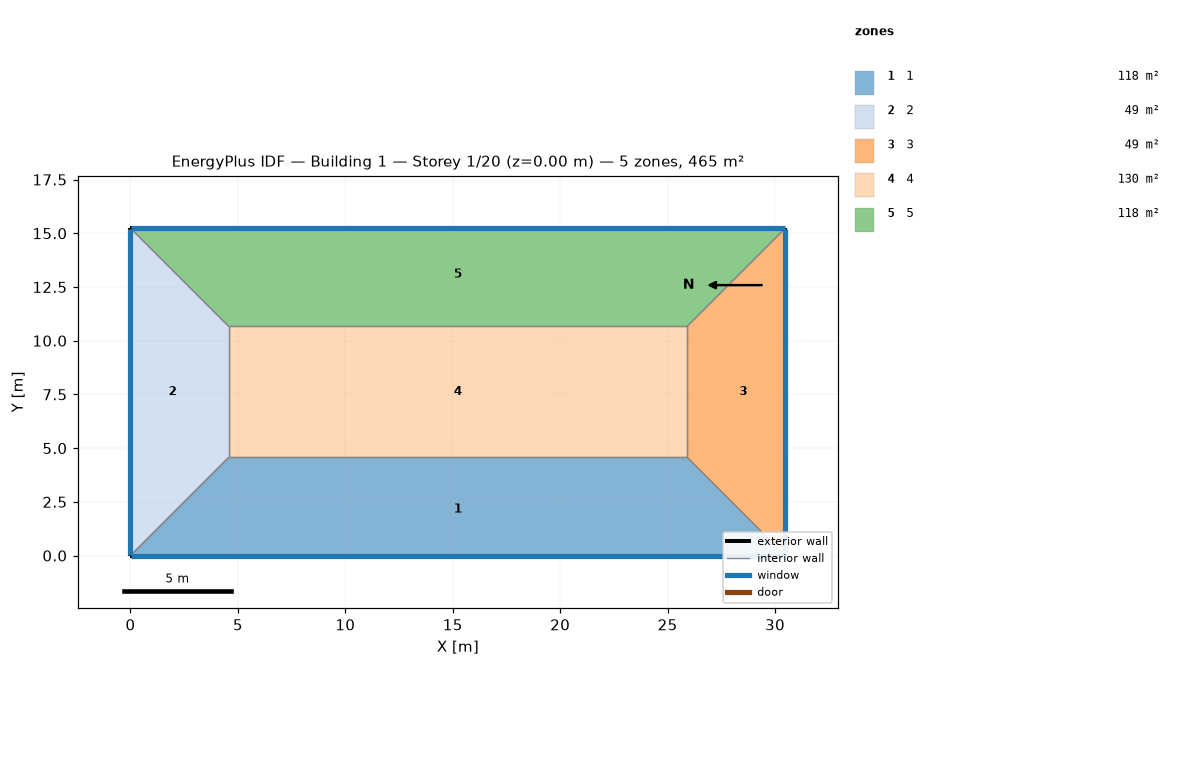
=== STOREY PLAN SPEC (per zone: floor XY polygon, exterior-wall plan segments, windows/doors) ===
zone 1: 1  (118.5 m²)
  floor: (25.91, 4.57) (30.48, 0.00) (0.00, 0.00) (4.57, 4.57)
  exterior wall: (0.00, 0.00) – (30.48, 0.00)  [30.5 m]
    window: (0.03, 0.00) – (30.45, 0.00)  [37.2 m²]
  interior walls: 3
zone 2: 2  (48.8 m²)
  floor: (0.00, 15.24) (4.57, 10.67) (4.57, 4.57) (0.00, 0.00)
  exterior wall: (0.00, 15.24) – (0.00, 0.00)  [15.2 m]
    window: (0.00, 15.21) – (0.00, 0.03)  [18.6 m²]
  interior walls: 3
zone 3: 3  (48.8 m²)
  floor: (30.48, 15.24) (30.48, 0.00) (25.91, 4.57) (25.91, 10.67)
  exterior wall: (30.48, 0.00) – (30.48, 15.24)  [15.2 m]
    window: (30.48, 0.03) – (30.48, 15.21)  [18.6 m²]
  interior walls: 3
zone 4: 4  (130.1 m²)
  floor: (25.91, 10.67) (25.91, 4.57) (4.57, 4.57) (4.57, 10.67)
  interior walls: 4
zone 5: 5  (118.5 m²)
  floor: (30.48, 15.24) (25.91, 10.67) (4.57, 10.67) (0.00, 15.24)
  exterior wall: (30.48, 15.24) – (0.00, 15.24)  [30.5 m]
    window: (30.45, 15.24) – (0.03, 15.24)  [37.2 m²]
  interior walls: 3

=== DERIVED (storey summary) ===
Building: Building 1
Storey: 1 of 20  (floor level z = 0.00 m)
Storey gross floor area: 464.5 m²
Zones on this storey: 5
  - 1: floor 118.5 m²; exterior wall 30.5 m (92.9 m²); 1 window(s) 37.2 m²; WWR 40.0%
  - 2: floor 48.8 m²; exterior wall 15.2 m (46.5 m²); 1 window(s) 18.6 m²; WWR 40.0%
  - 3: floor 48.8 m²; exterior wall 15.2 m (46.5 m²); 1 window(s) 18.6 m²; WWR 40.0%
  - 4: floor 130.1 m²
  - 5: floor 118.5 m²; exterior wall 30.5 m (92.9 m²); 1 window(s) 37.2 m²; WWR 40.0%
Zone adjacency (shared interzone walls):
  - 1 ↔ 2
  - 1 ↔ 3
  - 1 ↔ 4
  - 2 ↔ 4
  - 2 ↔ 5
  - 3 ↔ 4
  - 3 ↔ 5
  - 4 ↔ 5